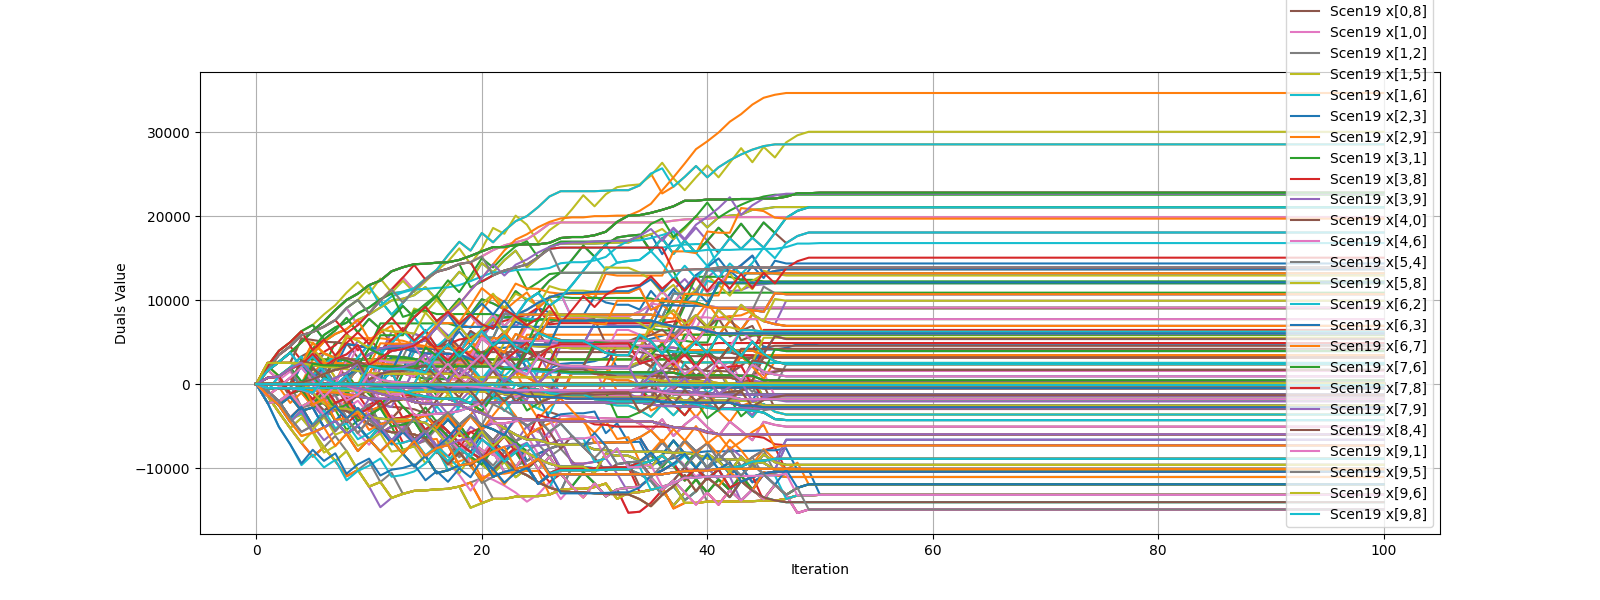

The table this chart was drawn from, first rows:
iteration, ('Scen0', 'x[0,3]'), ('Scen0', 'x[0,5]'), ('Scen0', 'x[0,8]'), ('Scen0', 'x[1,0]'), ('Scen0', 'x[1,2]'), ('Scen0', 'x[1,5]'), ('Scen0', 'x[1,6]'), ('Scen0', 'x[2,3]'), ('Scen0', 'x[2,9]'), ('Scen0', 'x[3,1]'), ('Scen0', 'x[3,8]'), ('Scen0', 'x[3,9]'), ('Scen0', 'x[4,0]'), ('Scen0', 'x[4,6]'), ('Scen0', 'x[5,4]'), ('Scen0', 'x[5,8]'), ('Scen0', 'x[6,2]'), ('Scen0', 'x[6,3]'), ('Scen0', 'x[6,7]'), ('Scen0', 'x[7,6]'), ('Scen0', 'x[7,8]'), ('Scen0', 'x[7,9]'), ('Scen0', 'x[8,4]')
0, 0.0, 0.0, 0.0, 0.0, 0.0, 0.0, 0.0, 0.0, 0.0, 0.0, 0.0, 0.0, 0.0, 0.0, 0.0, 0.0, 0.0, 0.0, 0.0, 0.0, 0.0, 0.0, 0.0
1, 750, 0.0, 0.0, -1410, 2160, -480.0, -480, 0.0, 1680, 0.0, 0.0, 750, 0.0, -480, 0.0, 0.0, -480, 0.0, 0.0, 0.0, 0.0, 0.0, 0.0
2, 900, 0.0, 0.0, -3360, 3960, -480.0, -480, 0.0, 3480, 0.0, 0.0, 900, 0.0, -480, 0.0, 0.0, -480, 0.0, 0.0, 0.0, 0.0, 0.0, 0.0
3, 1830, 0.0, 0.0, -5250, 4980, -480.0, -480, 0.0, 4500, 0.0, 0.0, 1830, 0.0, -480, 0.0, 0.0, -480, 0.0, 0.0, 0.0, 0.0, 0.0, 0.0
4, 2340, 0.0, 0.0, -7020, 6300, -540.0, -480, 0.0, 5820, -210, 0.0, 2550, 210, -690, 0.0, 0.0, -630, -60.0, 0.0, 0.0, 0.0, 0.0, 0.0
5, 3600, 0.0, 0.0, -8640, 7050, -750.0, -480, 0.0, 6210, -570.0, 0.0, 4170, 570, -1110, 0.0, 0.0, -1050, -60.0, 0.0, 0.0, 0.0, 0.0, 0.0
6, 5070, 0.0, 0.0, -7530, 5310, -960.0, -480, 0.0, 6840, -780.0, 0.0, 5850, -1800, 630.0, 0.0, 0.0, 690.0, -60.0, 0.0, 0.0, 0.0, 0.0, 0.0
7, 5970, 0.0, 0.0, -9180, 6390, -1020, -480, 0.0, 7620, -780.0, 0.0, 6750, -1290, 60.0, 0.0, 0.0, 120.0, -60.0, 0.0, 0.0, 0.0, 0.0, 0.0
8, 6540, 0.0, 0.0, -10980, 7890, -1230, -540, 0.0, 9060, -780.0, 0.0, 7320, -1020, -210, 0.0, 0.0, 60.0, -60.0, -210, 0.0, 0.0, -210, 0.0
9, 7650, 0.0, 0.0, -10230, 6150, -1440, -540, -60.0, 10020, -780.0, 0.0, 8430, -3390, 2160, 0.0, 0.0, 2700, -60.0, -480, 0.0, 0.0, -480, 0.0
10, 8280, 0.0, 0.0, -12210, 7770, -1710, -540, -60.0, 11430, -900.0, 0.0, 9120, -2460, 1230, 0.0, 0.0, 2130, -120.0, -780, 0.0, 0.0, -780, 0.0
11, 9120, -210, 0.0, -11670, 6570, -1770, -540, -60.0, 9960, -900.0, 0.0, 10110, -4770, 3540, 0.0, 0.0, 1860, -180.0, 1860, 0.0, 0.0, 1860, -60.0
12, 9960, -420, 0.0, -13560, 7890, -1770, -690, -60.0, 11280, -900.0, 0.0, 10800, -4500, 3270, 0.0, 0.0, 1800, -180.0, 1500, 0.0, 0.0, 1500, -60.0
13, 10170, -420, 0.0, -13080, 9300, -1770, -840, -60.0, 12690, -900.0, 0.0, 11010, -4440, 3210, 0.0, 0.0, 1800, -180.0, 1290, 0.0, 0.0, 1290, -60.0
14, 10590, -420, 0.0, -12720, 7950, -1770, 1740, -60.0, 11190, -900.0, 0.0, 11430, -4230, 3000, 0.0, 0.0, 1650, -240.0, 3870, 0.0, 0.0, 3870, -60.0
15, 11550, -420, 0.0, -12660, 9210, -1770, 1530, -60.0, 12450, -900.0, 0.0, 12540, -3750, 2520, 0.0, 0.0, 1380, -240.0, 3660, 0.0, 0.0, 3660, -60.0
16, 10050, -420, 0.0, -12540, 10500, -1770, 1260, -60.0, 13380, -900.0, 0.0, 13620, -5250, 4020, 0.0, 0.0, 360, 2340, 3600, 0.0, 0.0, 3600, -60.0
17, 11790, -420, 0.0, -12480, 8610, -1770, 1260, -60.0, 13740, -900.0, 0.0, 15360, -6660, 5430, 0.0, 0.0, 1770, 2340, 3600, 0.0, 0.0, 3600, -60.0
18, 13380, -420, 0.0, -12210, 10170, -2190, 1260, -60.0, 14310, -900.0, 0.0, 16950, -5460, 3870, 0.0, 0.0, 270, 2340, 3540, 0.0, 0.0, 3540, -60.0
19, 12330, -420, 0.0, -11730, 8310, -2190, 3690, -60.0, 14520, -900.0, 0.0, 15900, -6840, 5250, 0.0, 0.0, 1650, 2340, 5970, 0.0, 0.0, 5970, -60.0
20, 14430, -420, 0.0, -14190, 10110, -2190, 2790, -60.0, 15210, -900.0, 0.0, 18000, -5400, 3510, 0.0, 0.0, 330, 2340, 5550, 0.0, 0.0, 5550, -60.0
21, 13320, -840, 0.0, -13680, 9600, -2190, 4590, -60.0, 15960, -900.0, 0.0, 16890, -6720, 4770, 0.0, 0.0, 1590, 2340, 7920, 0.0, 0.0, 7920, -60.0
22, 14760, -840, 0.0, -13680, 8910, -2190, 3750, -60.0, 16530, -1200, 0.0, 18270, -8070, 6060, 0.0, 0.0, 2790, 1980, 7920, 0.0, 0.0, 7920, -60.0
23, 15900, -840, 0.0, -13410, 11070, -2190, 2970, -60.0, 16890, -1200, 0.0, 19410, -6780, 4770, 0.0, 0.0, 1440, 1980, 7920, 0.0, 0.0, 7920, -60.0
24, 13920, -840, 0.0, -13350, 9990, -2190, 5400, -60.0, 17250, -1200, 0.0, 20010, -9150, 7140, 0.0, 0.0, 3810, 4560, 7770, 0.0, 0.0, 7770, -60.0
25, 15060, -840, 0.0, -13350, 10860, -2190, 5340, -60.0, 18120, -1200, 0.0, 21090, -8310, 6300, 0.0, 0.0, 3090, 4500, 7710, 0.0, 0.0, 7710, -60.0
26, 16320, -840, 0.0, -13170, 12330, -2190, 4920, -60.0, 19110, -1350, 0.0, 22350, -7680, 5670, 0.0, 0.0, 2520, 4440, 7710, 0.0, 0.0, 7710, -60.0
27, 16740, -840, 0.0, -12600, 13290, -2190, 4770, -60.0, 19260, -1470, 0.0, 22980, -7260, 5250, 0.0, 0.0, 2160, 4380, 7560, 0.0, 0.0, 7560, -60.0
28, 16740, -840, 0.0, -12480, 14820, -2190, 4770, -60.0, 19260, -1590, 0.0, 22980, -7140, 5130, 0.0, 0.0, 2160, 4260, 7560, 0.0, 0.0, 7560, -60.0
29, 16740, -840, 0.0, -12480, 16500, -2190, 4770, -60.0, 19260, -1590, 0.0, 22980, -7140, 5130, 0.0, 0.0, 2160, 4260, 7560, 0.0, 0.0, 7560, -60.0
30, 16740, -840, 0.0, -12270, 15180, -2190, 7200, -60.0, 19260, -1590, 0.0, 22980, -6990, 4980, 0.0, 0.0, 4440, 4260, 7560, 0.0, 0.0, 7560, -60.0
31, 16800, -840, 0.0, -11850, 16620, -2190, 7140, -60.0, 19260, -1590, 0.0, 23040, -6990, 4920, 0.0, 0.0, 3720, 4260, 7560, 0.0, 0.0, 7560, -60.0
32, 16860, -840, 0.0, -13680, 17460, -2190, 6930, -60.0, 19260, -1590, 0.0, 23100, -6930, 4860, 0.0, 0.0, 3450, 4260, 7560, 0.0, 0.0, 7560, -60.0
33, 16860, -840, 0.0, -12930, 17670, -2190, 6930, -60.0, 19260, -1590, 0.0, 23100, -6930, 4860, 0.0, 0.0, 3450, 4260, 7560, 0.0, 0.0, 7560, -60.0
34, 17430, -840, 0.0, -12870, 17790, -2190, 6930, -60.0, 19260, -1590, 0.0, 23670, -6360, 4290, 0.0, 0.0, 2880, 4260, 7560, 0.0, 0.0, 7560, -60.0
35, 17850, -840, 0.0, -12600, 15840, -2400, 6930, -60.0, 19260, -1590, 0.0, 25080, -8520, 6450, 0.0, 0.0, 5100, 4200, 7560, 0.0, 0.0, 7560, -60.0
36, 15480, -840, 0.0, -12240, 17370, -2610, 6930, -60.0, 19260, -1650, 0.0, 22710, -9930, 7800, 0.0, 0.0, 3570, 3840, 10200, 0.0, 0.0, 10200, -60.0
37, 17280, -840, 0.0, -14820, 18510, -2610, 6810, -60.0, 19470, -1650, 0.0, 23520, -8370, 5820, 0.0, 0.0, 2280, 3840, 9870, 0.0, 0.0, 9870, -60.0
38, 18510, -840, 0.0, -14160, 17100, -2670, 6810, -420.0, 19620, -1950, 0.0, 24690, -9720, 7170, 0.0, 0.0, 3720, 3840, 9720, 0.0, 0.0, 9720, -120.0
39, 20010, -1050, 0.0, -14160, 18630, -2670, 6600, -420.0, 19680, -1950, 0.0, 25980, -8010, 5220, 0.0, 0.0, 2070, 3780, 9720, 0.0, 0.0, 9720, -120.0
40, 18660, -1050, 0.0, -14010, 17070, -2670, 9180, -420.0, 19680, -1950, 0.0, 24630, -10080, 6870, 0.0, 0.0, 3720, 3780, 12300, 0.0, 0.0, 12300, -120.0
41, 19860, -1260, 0.0, -14010, 18630, -2880, 9030, -420.0, 19890, -1950, 0.0, 25830, -9030, 5820, 0.0, 0.0, 2790, 3780, 12030, 0.0, 0.0, 12030, -120.0
42, 20070, -1260, 0.0, -14010, 17370, -2880, 9030, -420.0, 19890, -1950, 0.0, 26670, -10740, 7530, 0.0, 0.0, 4500, 3780, 12030, 0.0, 0.0, 12030, -120.0
43, 20190, -1260, 0.0, -13950, 19110, -2880, 8970, -420.0, 19890, -2010, 0.0, 27360, -9840, 6450, 0.0, 0.0, 3360, 3420, 12030, 0.0, 0.0, 12030, -120.0
44, 20760, -1260, 0.0, -13950, 17430, -2880, 8820, -420.0, 19890, -2010, 0.0, 27930, -11700, 8310, 0.0, 0.0, 5070, 3420, 12030, 0.0, 0.0, 12030, -120.0
45, 20880, -1260, 0.0, -13890, 19260, -2880, 8610, -480.0, 19890, -2550, 0.0, 28350, -10890, 7500, 0.0, 0.0, 3630, 3240, 12030, 0.0, 0.0, 12030, -120.0
46, 21090, -1260, 0.0, -13890, 18000, -2880, 10830, -480.0, 19890, -2550, 0.0, 28560, -10530, 7140, 0.0, 0.0, 5700, 3240, 12030, 0.0, 0.0, 12030, -120.0
47, 21090, -1260, 0.0, -13680, 19800, -2880, 10710, -480.0, 19890, -2550, 0.0, 28560, -10320, 6930, 0.0, 0.0, 5370, 3240, 12030, 0.0, 0.0, 12030, -120.0
48, 21090, -1260, 0.0, -13260, 20640, -2880, 10710, -480.0, 19890, -2550, 0.0, 28560, -10320, 6930, 0.0, 0.0, 5370, 3240, 12030, 0.0, 0.0, 12030, -120.0
49, 21090, -1260, 0.0, -13260, 21060, -2880, 10710, -480.0, 19890, -2550, 0.0, 28560, -10320, 6930, 0.0, 0.0, 5370, 3240, 12030, 0.0, 0.0, 12030, -120.0
50, 21090, -1260, 0.0, -13200, 21060, -2880, 10710, -480.0, 19890, -2550, 0.0, 28560, -10320, 6930, 0.0, 0.0, 5370, 3240, 12030, 0.0, 0.0, 12030, -120.0
51, 21090, -1260, 0.0, -13200, 21060, -2880, 10710, -480.0, 19890, -2550, 0.0, 28560, -10320, 6930, 0.0, 0.0, 5370, 3240, 12030, 0.0, 0.0, 12030, -120.0
52, 21090, -1260, 0.0, -13200, 21060, -2880, 10710, -480.0, 19890, -2550, 0.0, 28560, -10320, 6930, 0.0, 0.0, 5370, 3240, 12030, 0.0, 0.0, 12030, -120.0
53, 21090, -1260, 0.0, -13200, 21060, -2880, 10710, -480.0, 19890, -2550, 0.0, 28560, -10320, 6930, 0.0, 0.0, 5370, 3240, 12030, 0.0, 0.0, 12030, -120.0
54, 21090, -1260, 0.0, -13200, 21060, -2880, 10710, -480.0, 19890, -2550, 0.0, 28560, -10320, 6930, 0.0, 0.0, 5370, 3240, 12030, 0.0, 0.0, 12030, -120.0
55, 21090, -1260, 0.0, -13200, 21060, -2880, 10710, -480.0, 19890, -2550, 0.0, 28560, -10320, 6930, 0.0, 0.0, 5370, 3240, 12030, 0.0, 0.0, 12030, -120.0
56, 21090, -1260, 0.0, -13200, 21060, -2880, 10710, -480.0, 19890, -2550, 0.0, 28560, -10320, 6930, 0.0, 0.0, 5370, 3240, 12030, 0.0, 0.0, 12030, -120.0
57, 21090, -1260, 0.0, -13200, 21060, -2880, 10710, -480.0, 19890, -2550, 0.0, 28560, -10320, 6930, 0.0, 0.0, 5370, 3240, 12030, 0.0, 0.0, 12030, -120.0
58, 21090, -1260, 0.0, -13200, 21060, -2880, 10710, -480.0, 19890, -2550, 0.0, 28560, -10320, 6930, 0.0, 0.0, 5370, 3240, 12030, 0.0, 0.0, 12030, -120.0
59, 21090, -1260, 0.0, -13200, 21060, -2880, 10710, -480.0, 19890, -2550, 0.0, 28560, -10320, 6930, 0.0, 0.0, 5370, 3240, 12030, 0.0, 0.0, 12030, -120.0
... 41 more rows
